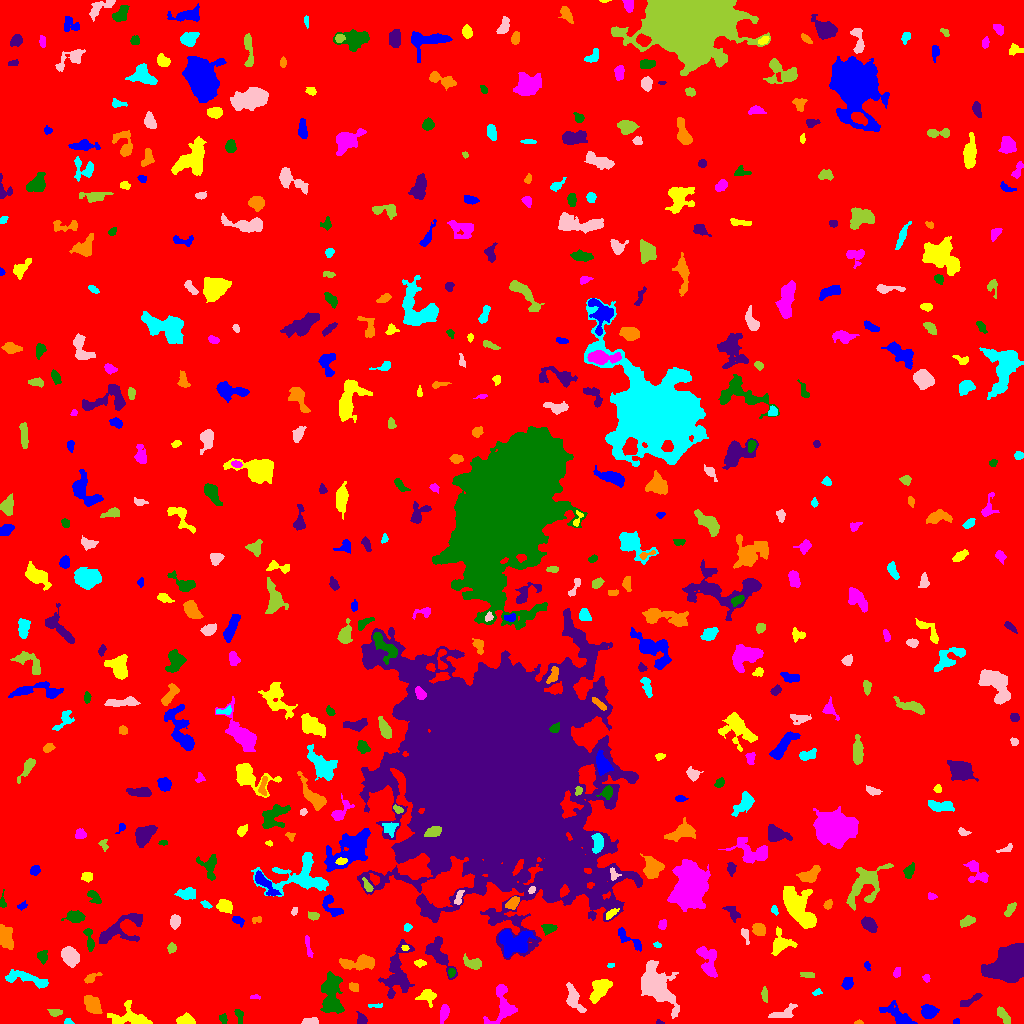

Source data for this figure (header and first rows):
ID, X, Y, A, B, theta, total_flux, mu_max, mu_median, mu_mean, R_fwhm, R_e, R10, R90, x_start, x_end, y_start, y_end, area, greylevel
0, 505, 506.2, 298.3, 296.5, 0.2434, 2709522, 16.0, 3.0, 3.173, 111.9, 255.8, 98.73, 405.9, 0, 1023, 0, 1023, 854033, 3.173
1, 956.6, 2.048, 1.685, 1.39, 0.1466, 105.0, 5.0, 3.0, 2.838, 2.821, 1.954, 0.7979, 2.932, 953, 959, 0, 5, 37, 9.838
2, 132.6, 5.894, 9.627, 5.033, -0.2294, 1078, 8.0, 2.0, 2.444, 5.47, 5.754, 2.111, 10.09, 107, 152, 0, 23, 441, 9.444
3, 503.1, 17.36, 9.87, 6.033, 1.488, 1343, 9.0, 2.0, 2.913, 5.585, 6.18, 2.326, 10.09, 483, 517, 0, 39, 461, 9.913
4, 223.4, 4.693, 2.464, 1.73, -1.275, 163.0, 6.0, 2.0, 2.296, 3.141, 2.394, 0.7979, 3.742, 219, 227, 0, 10, 71, 9.296
5, 659.1, 0.8542, 2.035, 0.8817, -0.06425, 96.0, 6.0, 3.0, 3.0, 2.459, 1.596, 0.5642, 2.523, 656, 664, 0, 4, 32, 14.0
6, 858.9, 0.9286, 2.154, 0.9357, 0.01017, 84.0, 5.0, 2.0, 2.471, 2.257, 1.693, 0.5642, 2.706, 854, 863, 0, 4, 34, 10.47
7, 68.3, 1.357, 2.266, 1.332, -0.0783, 115.0, 5.0, 2.0, 2.396, 2.523, 2.034, 0.7979, 3.241, 64, 74, 0, 5, 48, 11.4
8, 311.2, 2.254, 3.876, 1.611, 0.04938, 334.0, 7.0, 3.0, 3.275, 3.909, 3.038, 1.262, 4.754, 301, 318, 0, 6, 102, 10.27
9, 54.73, 11.03, 3.167, 1.852, -0.03289, 239.0, 6.0, 2.0, 2.57, 3.568, 2.932, 1.128, 4.687, 47, 62, 7, 14, 93, 10.57
10, 542.3, 18.76, 11.4, 3.138, -0.8111, 1408, 9.0, 4.0, 3.966, 6.077, 5.863, 2.257, 9.322, 527, 560, 0, 31, 355, 9.966
11, 928.5, 11.91, 3.45, 3.083, -0.2794, 1276, 14.0, 6.0, 6.194, 5.412, 4.146, 1.693, 6.531, 921, 939, 5, 19, 206, 13.19
12, 185.6, 3.002, 4.257, 2.355, -0.05954, 657.0, 9.0, 4.0, 4.132, 4.72, 3.868, 1.493, 6.024, 176, 195, 0, 11, 159, 11.13
13, 444.2, 10.65, 4.546, 2.039, 1.329, 608.0, 8.0, 4.0, 4.164, 5.046, 3.785, 1.493, 5.971, 440, 449, 0, 19, 146, 10.16
14, 239.1, 7.996, 3.928, 1.762, -1.332, 242.0, 5.0, 2.0, 2.521, 3.742, 3.141, 1.128, 4.82, 234, 243, 0, 14, 96, 10.52
15, 361.1, 3.638, 2.476, 2.056, 1.529, 290.0, 7.0, 3.0, 2.843, 3.656, 2.821, 1.128, 4.297, 356, 367, 0, 12, 102, 10.84
16, 92.62, 18.98, 4.665, 2.968, -0.9016, 1597, 13.0, 6.0, 6.004, 5.917, 4.754, 1.954, 7.506, 84, 102, 10, 28, 266, 15
17, 374.3, 17.89, 4.056, 0.9892, -0.02489, 128.0, 4.0, 2.0, 2.207, 3.613, 2.394, 0.9772, 3.656, 368, 382, 16, 20, 58, 9.207
18, 783.6, 9.997, 7.179, 2.822, 0.326, 363.0, 4.0, 2.0, 1.762, 6.257, 4.652, 1.784, 7.092, 768, 797, 6, 20, 206, 8.762
19, 1003, 7.991, 4.994, 2.048, -0.9362, 669.0, 7.0, 4.5, 4.401, 5.89, 4.184, 1.693, 6.18, 997, 1010, 0, 17, 152, 10.4
20, 1020, 20.62, 2.654, 1.204, -1.513, 117.0, 4.0, 2.0, 2.017, 3.338, 2.257, 0.7979, 3.568, 1018, 1023, 15, 26, 58, 9.017
21, 898.8, 7.371, 8.778, 3.345, -0.5939, 1328, 9.0, 3.0, 3.827, 5.863, 5.441, 2.185, 9.167, 879, 917, 0, 23, 347, 9.827
22, 427.4, 27.32, 3.943, 2.993, 0.01341, 567.0, 9.0, 2.0, 2.953, 3.568, 3.785, 1.382, 6.457, 415, 436, 16, 34, 192, 10.95
23, 255.3, 26.54, 2.571, 0.9798, -0.03016, 145.0, 7.0, 3.0, 3.222, 2.326, 1.954, 0.7979, 3.241, 250, 260, 24, 29, 45, 10.22
24, 331.2, 27.8, 11.04, 4.855, -1.541, 2789, 9.0, 4.0, 4.271, 9.441, 8.273, 3.192, 12.64, 320, 344, 10, 52, 653, 10.27
25, 970, 22.9, 6.956, 1.666, 0.4898, 298.0, 5.0, 2.0, 2.055, 3.827, 3.785, 1.493, 5.89, 960, 982, 17, 30, 145, 9.055
26, 353.9, 36.25, 2.411, 1.929, -0.6671, 440.0, 11.0, 5.0, 5.238, 3.385, 2.706, 1.128, 4.297, 349, 358, 32, 41, 84, 13.24
27, 816.9, 30.77, 2.496, 1.242, 0.1732, 117.0, 6.0, 2.0, 2.208, 2.459, 1.871, 0.5642, 3.241, 812, 822, 28, 35, 53, 9.208
28, 573.6, 24.82, 7.511, 3.178, -1.164, 1137, 8.0, 4.0, 3.934, 7.181, 5.47, 2.111, 8.444, 566, 586, 11, 41, 289, 9.934
29, 764.6, 28.4, 3.003, 1.405, -1.456, 148.0, 5.0, 1.0, 1.721, 2.877, 2.394, 0.9772, 3.949, 761, 767, 21, 37, 86, 9.721
30, 300.3, 34.09, 2.135, 1.794, -0.3237, 91.0, 3.0, 1.0, 1.468, 3.038, 2.394, 0.9772, 3.7, 296, 305, 30, 38, 62, 9.468
31, 847.4, 39.63, 2.816, 2.335, 1.031, 400.0, 8.0, 3.0, 3.226, 4.068, 3.241, 1.262, 5.171, 841, 853, 34, 46, 124, 10.23
32, 599.9, 33.89, 6.777, 3.633, 0.891, 1479, 9.0, 4.0, 4.275, 7.069, 6.155, 2.394, 9.271, 589, 612, 20, 44, 346, 10.27
33, 926, 45.61, 1.726, 1.54, -1.067, 80.0, 4.0, 1.0, 1.481, 2.585, 1.871, 0.5642, 3.29, 922, 930, 41, 49, 54, 9.481
34, 451.5, 51.12, 2.11, 1.795, 1.412, 193.0, 6.0, 3.0, 3.113, 3.568, 2.523, 0.9772, 3.909, 448, 455, 46, 55, 62, 15.11
35, 1010, 59.35, 7.035, 5.933, 0.7138, 43863, 175.0, 17.0, 37.24, 7.313, 7.442, 2.821, 13.6, 981, 1023, 41, 80, 1178, 43.24
36, 91.13, 45.46, 4.585, 1.912, 0.4995, 316.0, 6.0, 3.0, 2.899, 4.478, 3.478, 1.382, 5.323, 84, 102, 40, 51, 109, 8.899
37, 27.03, 44.58, 13.33, 2.917, -0.2235, 1072, 6.0, 3.0, 2.921, 8.038, 6.257, 2.326, 9.723, 5, 48, 35, 54, 367, 8.921
38, 656.1, 38.13, 13.09, 6.981, -1.002, 5107, 12.0, 5.0, 4.997, 11.69, 10.06, 3.909, 15.65, 641, 679, 5, 63, 1022, 11
39, 807.7, 48.6, 3.741, 1.454, -0.1541, 196.0, 4.0, 2.0, 2.39, 4.618, 2.932, 1.128, 4.478, 800, 814, 46, 51, 82, 9.39
40, 237.4, 48.3, 4.716, 1.367, 0.5688, 135.0, 4.0, 1.0, 1.57, 3.432, 2.706, 0.9772, 4.514, 231, 246, 44, 55, 86, 8.57
41, 866.9, 57.88, 2.169, 1.447, -1.283, 120.0, 5.0, 2.0, 2.308, 2.706, 2.185, 0.7979, 3.385, 864, 870, 53, 62, 52, 9.308
42, 419.7, 60.36, 2.317, 1.661, -0.0617, 182.0, 6.0, 2.0, 2.395, 3.192, 2.394, 0.9772, 3.909, 414, 426, 56, 64, 76, 11.39
43, 896.7, 50.55, 2.458, 1.678, 1.224, 156.0, 5.0, 2.0, 2.167, 3.141, 2.585, 0.9772, 3.909, 893, 900, 46, 56, 72, 9.167
44, 42.48, 66.89, 3.32, 2.549, -1.56, 266.0, 4.0, 2.0, 2.293, 5.382, 3.568, 1.382, 5.323, 37, 47, 59, 73, 116, 9.293
45, 397.4, 50.52, 14.05, 6.096, 1.395, 3076, 10.0, 4.0, 4.074, 9.236, 8.368, 3.141, 13.48, 378, 414, 25, 84, 755, 10.07
46, 359.1, 60.71, 9.76, 3.206, 0.06748, 1500, 8.0, 4.0, 3.979, 8.425, 6.308, 2.585, 9.608, 339, 374, 53, 69, 377, 9.979
47, 610.8, 58.23, 1.825, 1.114, 0.03389, 111.0, 6.0, 3.0, 3.171, 2.585, 1.784, 0.5642, 2.877, 607, 614, 56, 60, 35, 10.17
48, 70.32, 67.11, 4.865, 3.53, -0.8667, 2002, 15.0, 7.0, 6.786, 6.433, 5.412, 2.185, 8.311, 61, 79, 56, 77, 295, 12.79
49, 473.9, 59.71, 4.239, 2.378, -0.2629, 749.0, 12.0, 3.0, 4.184, 4.184, 3.523, 1.382, 6.077, 463, 481, 54, 70, 179, 11.18
50, 192.5, 52.01, 23.45, 11.66, 0.682, 6831, 11.0, 4.0, 4.838, 11.66, 12.53, 4.82, 19.2, 146, 219, 24, 95, 1412, 9.838
51, 628.8, 84.46, 9.407, 2.567, -0.64, 698.0, 7.0, 3.0, 3.388, 5.046, 4.618, 1.871, 7.269, 618, 641, 72, 96, 206, 11.39
52, 404.8, 75.44, 1.599, 1.448, -0.3957, 75.0, 4.0, 2.0, 1.829, 2.764, 1.954, 0.5642, 3.09, 401, 409, 73, 78, 41, 13.83
53, 707.7, 62.36, 9.139, 4.029, -1.275, 1677, 11.0, 4.0, 4.345, 5.585, 6.206, 2.326, 9.674, 696, 717, 46, 77, 386, 10.34
54, 89.37, 83.58, 6.612, 1.858, -1.407, 324.0, 5.0, 2.0, 2.118, 4.406, 3.827, 1.493, 5.944, 83, 94, 72, 95, 153, 11.12
55, 438.6, 69, 10.85, 4.262, -0.998, 2132, 11.0, 5.0, 4.89, 7.181, 6.979, 2.764, 10.51, 425, 457, 44, 87, 436, 11.89
56, 5.672, 86.71, 5.698, 3.227, -1.332, 2419, 17.0, 8.0, 8.399, 6.723, 5.441, 2.111, 8.33, 0, 13, 74, 99, 288, 13.4
57, 657.2, 78.46, 2.013, 1.348, -0.2225, 137.0, 7.0, 3.0, 3.186, 2.257, 2.111, 0.7979, 3.29, 653, 661, 76, 82, 43, 10.19
58, 745, 89.04, 3.952, 1.612, -1.223, 198.0, 5.0, 2.0, 2.152, 3.241, 2.877, 0.9772, 4.687, 741, 749, 79, 95, 92, 10.15
59, 172, 75.39, 2.297, 1.992, 1.329, 203.0, 5.0, 2.0, 2.476, 3.568, 2.706, 1.128, 4.184, 167, 176, 70, 81, 82, 10.48
... 494 more rows
